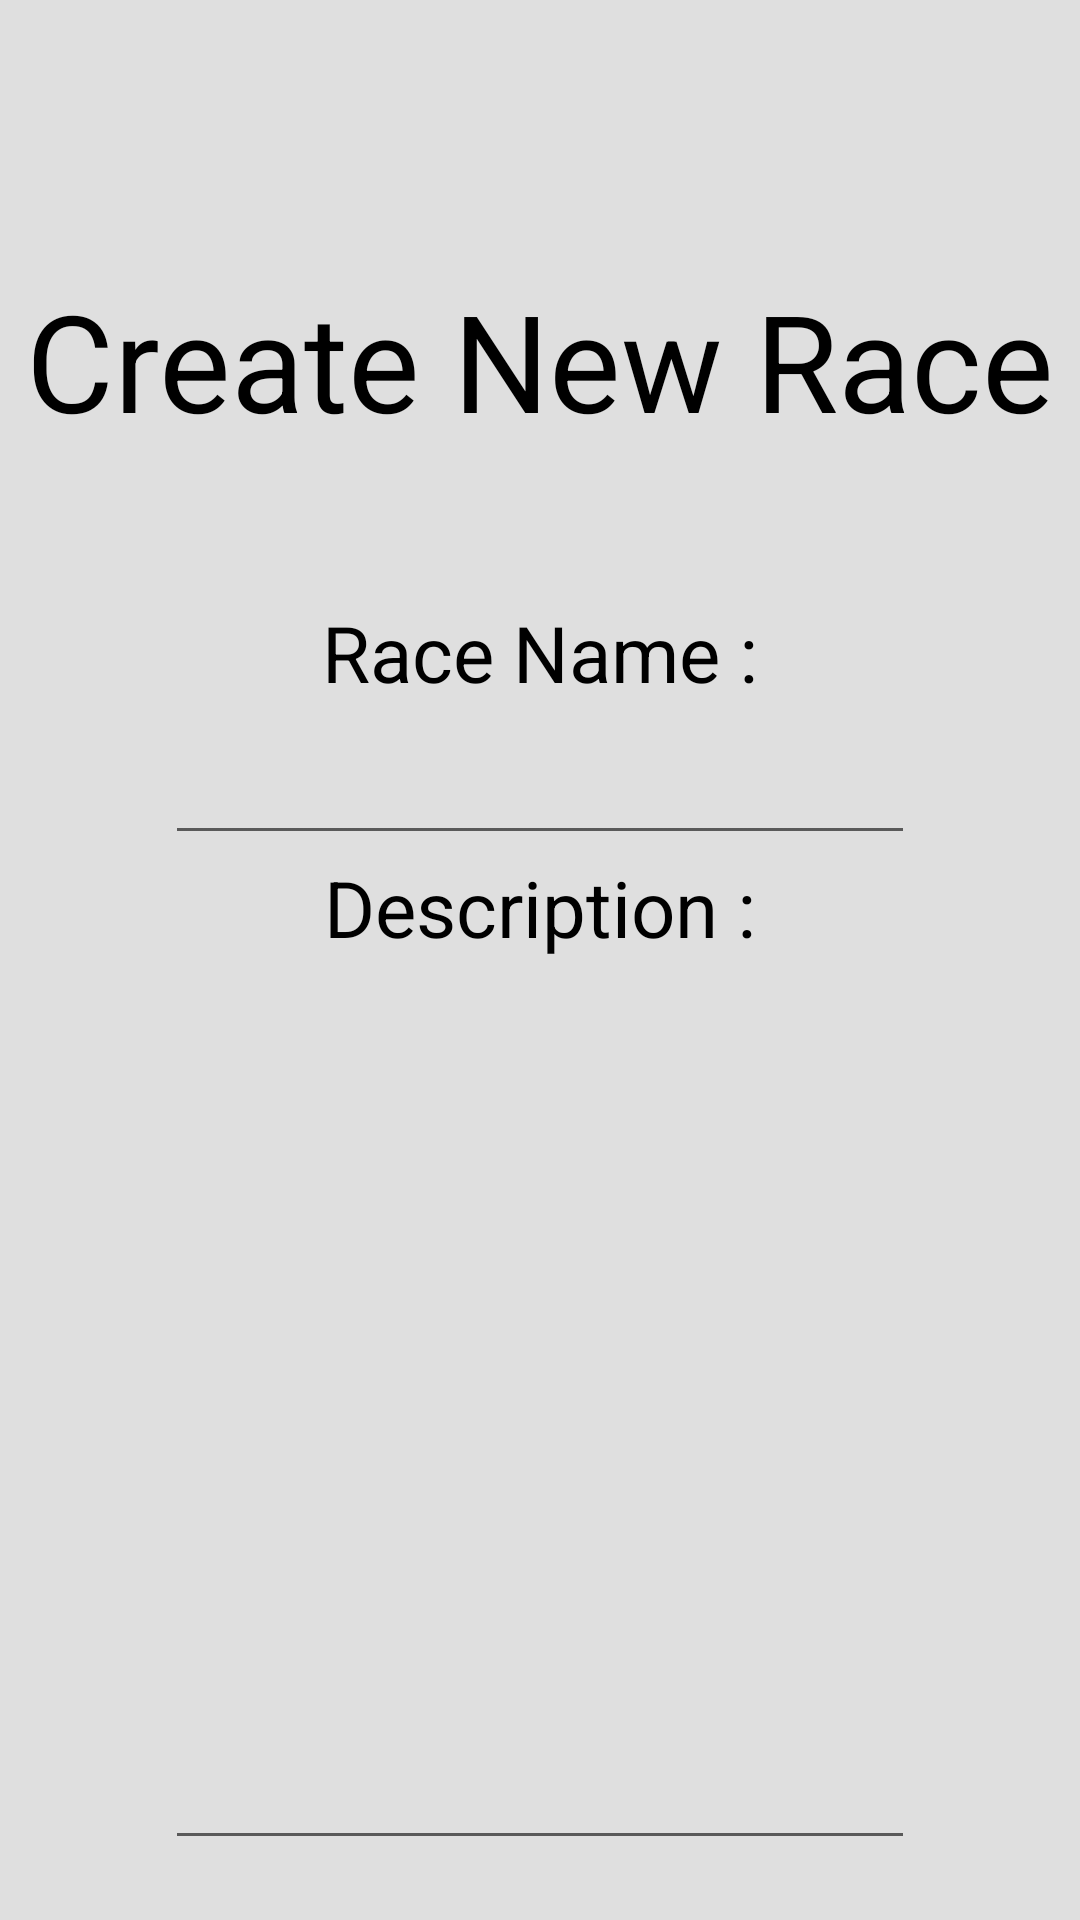

Reconstruct the res/layout file that produces this screen, plus the resources it refers to.
<!-- AndroidManifest.xml: application theme AppTheme -->
<!-- res/layout/newrace.xml -->
<?xml version="1.0" encoding="utf-8"?>
<layout xmlns:android="http://schemas.android.com/apk/res/android">
    <data>
        <variable
            name="viewModel"
            type="id.ac.ui.cs.mobileprogramming.frannajaya.racingtracker.viewmodel.NewRaceViewModel" />
    </data>
    <LinearLayout
        android:id="@+id/new_race"
        android:layout_width="fill_parent"
        android:layout_height="fill_parent"
        android:orientation="vertical"
        android:background="#DFDFDF"
        >
        <TextView
            android:id="@+id/new_race_title"
            android:layout_width="wrap_content"
            android:layout_height="wrap_content"
            android:layout_gravity="center_horizontal"
            android:paddingTop="90dp"
            android:text="@string/create_new_race"
            android:textAppearance="@style/activity_title"
            />

        <LinearLayout
            android:id="@+id/form_new_race"
            android:layout_width="fill_parent"
            android:layout_height="fill_parent"
            android:orientation="vertical"
            android:background="#DFDFDF"
            android:paddingTop="50dp">
            <TextView
                android:layout_gravity="center_horizontal"
                android:layout_width="wrap_content"
                android:layout_height="wrap_content"
                android:text="@string/race_name"
                android:textAppearance="@style/item_list"/>
            <EditText
                android:id="@+id/race_name_input"
                android:layout_width="250dp"
                android:layout_height="50dp"
                android:layout_gravity="center_horizontal"
                android:inputType="text"
                android:onTextChanged="@{(text, start, before, count) -> viewModel.onRaceTitleChange(text, start, before, count)}"/>
            <TextView
                android:layout_gravity="center_horizontal"
                android:layout_width="wrap_content"
                android:layout_height="wrap_content"
                android:text="@string/description"
                android:textAppearance="@style/item_list"/>
            <EditText
                android:id="@+id/description_input"
                android:layout_width="250dp"
                android:layout_height="300dp"
                android:layout_gravity="center_horizontal"
                android:inputType="textMultiLine"
                android:onTextChanged="@{(text, start, before, count) ->  viewModel.onRaceDescriptionChange(text, start, before, count)}"/>
            <Button
                android:id="@+id/save_race"
                android:layout_width="220sp"
                android:layout_height="55sp"
                android:layout_gravity="center_horizontal"
                android:background="@drawable/greenbutton"
                android:layout_marginTop="40dp"
                android:textAppearance="@style/new_race"
                android:text="@string/create_new"
                android:layout_marginBottom="10dp"
                android:onClick="@{() -> viewModel.onCreateNewClicked()}"
                />
        </LinearLayout>
    </LinearLayout>
</layout>
<!-- resources referenced by this layout -->
<resources>
  <!-- drawable greenbutton (drawable) -->
  <?xml version="1.0" encoding="utf-8"?>
  <selector xmlns:android="http://schemas.android.com/apk/res/android" >
      <item >
          <shape android:shape="rectangle"  >
              <corners android:radius="10dp" />
              <gradient android:startColor="#20E200" android:endColor="#20E200" />
          </shape>
      </item>
  </selector>
  <string name="create_new">Create New</string>
  <string name="create_new_race">Create New Race</string>
  <string name="description">Description :</string>
  <string name="race_name">Race Name :</string>
  <style name="activity_title">
          <item name="android:textSize">45sp</item>
      </style>
  <style name="item_list">
          <item name="android:textSize">26sp</item>
      </style>
  <style name="new_race">
          <item name="android:textSize">40sp</item>
          <item name="android:textColor">#FFFFFF</item>
      </style>
  <style name="AppTheme" parent="Theme.AppCompat.Light.DarkActionBar">
          
          <item name="colorPrimary">@color/colorPrimary</item>
          <item name="colorPrimaryDark">@color/colorPrimaryDark</item>
          <item name="colorAccent">@color/colorAccent</item>
  
      </style>
  <color name="colorPrimary">#008577</color>
  <color name="colorPrimaryDark">#00574B</color>
  <color name="colorAccent">#D81B60</color>
</resources>
